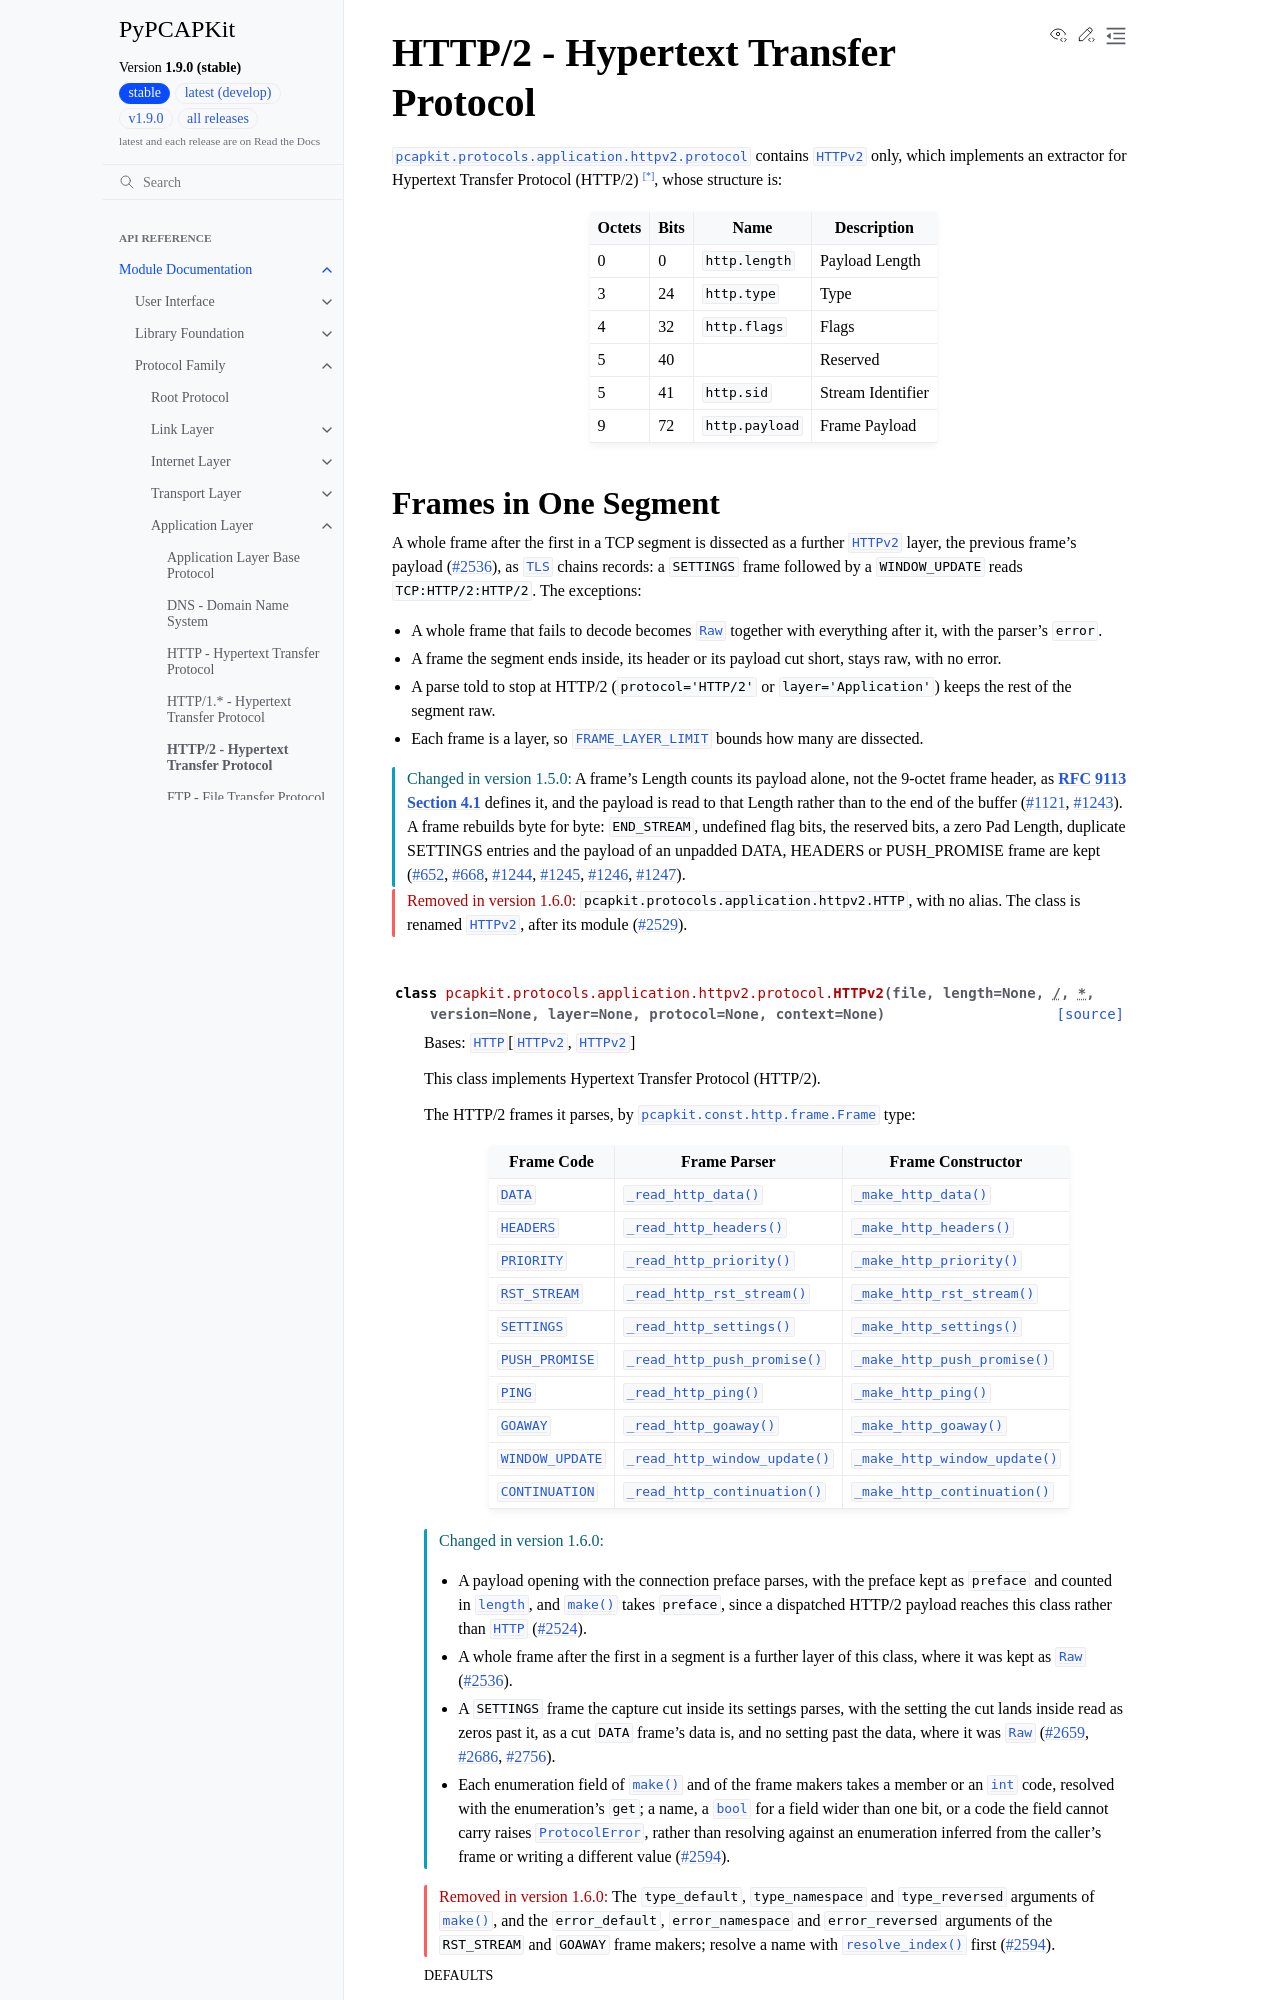

repository: JarryShaw/PyPCAPKit · page: pcapkit/protocols/application/httpv2.html · generator: sphinx

HTTP/2 - Hypertext Transfer Protocol
====================================

.. module:: pcapkit.protocols.application.httpv2
.. module:: pcapkit.protocols.application.httpv2.protocol

:mod:`pcapkit.protocols.application.httpv2.protocol` contains
:class:`~pcapkit.protocols.application.httpv2.protocol.HTTPv2`
only, which implements an extractor for Hypertext Transfer
Protocol (HTTP/2) [*]_, whose structure is:
